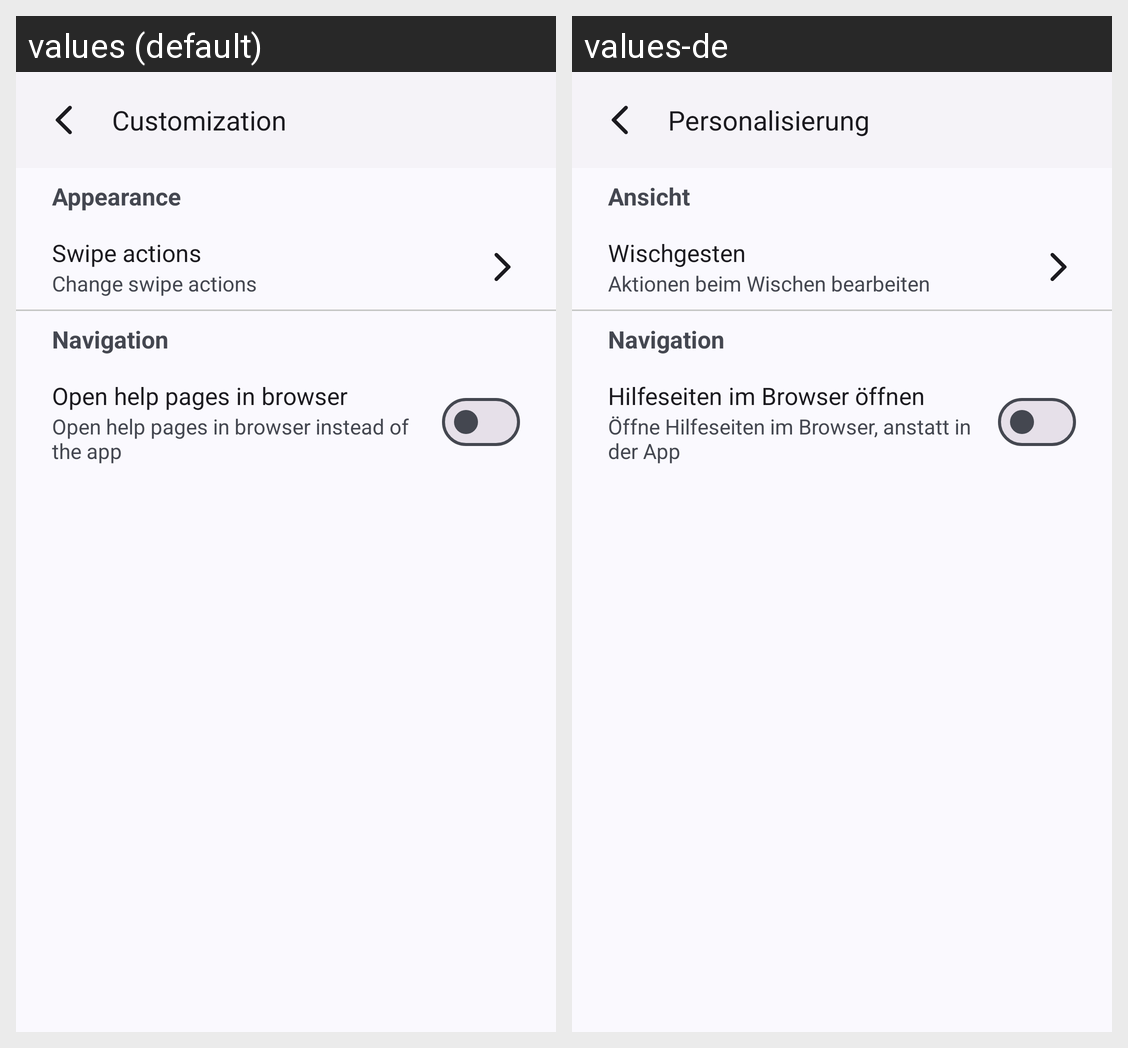

This grid shows one Android layout under two languages. Give, for every string resource on the screen, its name, the default text and each shown locale's text.
Android screen res/layout/activity_settings_customization.xml rendered under 2 locales, left to right: values (default), values-de. Device: Nexus 5 (rendered at 1080×1920; each locale shown at half size, 540×960, under a caption strip naming it); theme Theme.PasswordVault.
Strings drawn on this screen, with the default value and each locale's value (text and hints the layout hard-codes, and strings that could not be matched under every locale, appear in the picture but are not listed):

settings_customization
  values: Customization
  values-de: Personalisierung

settings_customization_appearance
  values: Appearance
  values-de: Ansicht

settings_customization_details_swipe
  values: Swipe actions
  values-de: Wischgesten

settings_customization_details_swipe_info
  values: Change swipe actions
  values-de: Aktionen beim Wischen bearbeiten

settings_customization_navigation
  values: Navigation
  values-de: Navigation

settings_customization_navigation_resources
  values: Open help pages in browser
  values-de: Hilfeseiten im Browser öffnen

settings_customization_navigation_resources_info
  values: Open help pages in browser instead of the app
  values-de: Öffne Hilfeseiten im Browser, anstatt in der App
